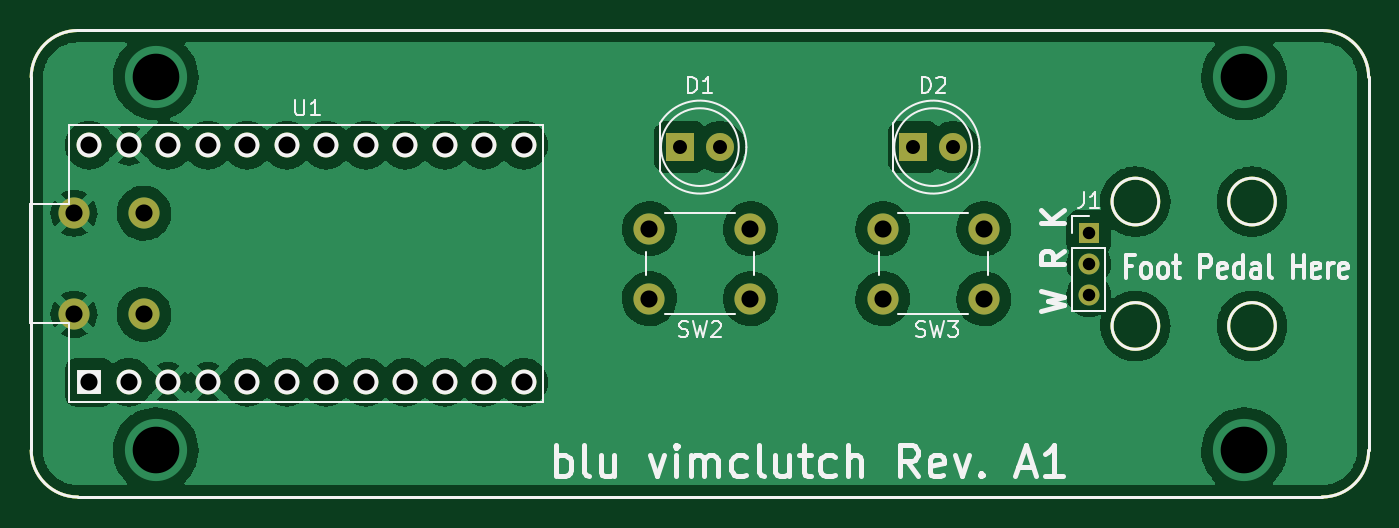
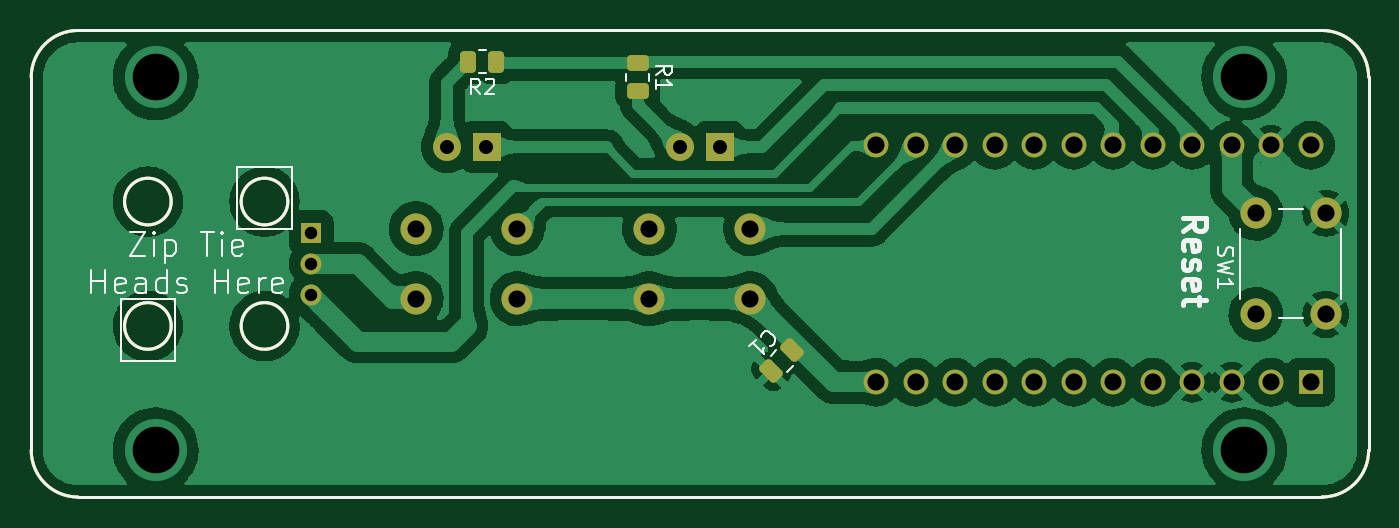
Circuit board: 11 layer files. Board 86.0 x 30.0 mm.
- bottom_copper: Foot Pedal PCB-B_Cu.gbr (165098 bytes)
- bottom_mask: Foot Pedal PCB-B_Mask.gbr (3872 bytes)
- paste: Foot Pedal PCB-B_Paste.gbr (2542 bytes)
- bottom_silk: Foot Pedal PCB-B_Silkscreen.gbr (9613 bytes)
- outline: Foot Pedal PCB-Edge_Cuts.gbr (1453 bytes)
- top_copper: Foot Pedal PCB-F_Cu.gbr (114155 bytes)
- top_mask: Foot Pedal PCB-F_Mask.gbr (2810 bytes)
- paste: Foot Pedal PCB-F_Paste.gbr (1480 bytes)
- top_silk: Foot Pedal PCB-F_Silkscreen.gbr (14351 bytes)
- drill: Foot Pedal PCB-NPTH.drl (272 bytes)
- drill: Foot Pedal PCB-PTH.drl (1178 bytes)

=== bottom_copper: Foot Pedal PCB-B_Cu.gbr (165098 bytes, source omitted) ===
=== bottom_mask: Foot Pedal PCB-B_Mask.gbr ===
%TF.GenerationSoftware,KiCad,Pcbnew,(6.0.7)*%
%TF.CreationDate,2023-03-06T12:08:33-08:00*%
%TF.ProjectId,Foot Pedal PCB,466f6f74-2050-4656-9461-6c205043422e,A1*%
%TF.SameCoordinates,PX8917370PY68e7780*%
%TF.FileFunction,Soldermask,Bot*%
%TF.FilePolarity,Negative*%
%FSLAX46Y46*%
G04 Gerber Fmt 4.6, Leading zero omitted, Abs format (unit mm)*
G04 Created by KiCad (PCBNEW (6.0.7)) date 2023-03-06 12:08:33*
%MOMM*%
%LPD*%
G01*
G04 APERTURE LIST*
G04 Aperture macros list*
%AMRoundRect*
0 Rectangle with rounded corners*
0 $1 Rounding radius*
0 $2 $3 $4 $5 $6 $7 $8 $9 X,Y pos of 4 corners*
0 Add a 4 corners polygon primitive as box body*
4,1,4,$2,$3,$4,$5,$6,$7,$8,$9,$2,$3,0*
0 Add four circle primitives for the rounded corners*
1,1,$1+$1,$2,$3*
1,1,$1+$1,$4,$5*
1,1,$1+$1,$6,$7*
1,1,$1+$1,$8,$9*
0 Add four rect primitives between the rounded corners*
20,1,$1+$1,$2,$3,$4,$5,0*
20,1,$1+$1,$4,$5,$6,$7,0*
20,1,$1+$1,$6,$7,$8,$9,0*
20,1,$1+$1,$8,$9,$2,$3,0*%
G04 Aperture macros list end*
%TA.AperFunction,Profile*%
%ADD10C,0.200000*%
%TD*%
%ADD11R,1.600000X1.600000*%
%ADD12C,1.600000*%
%ADD13R,1.350000X1.350000*%
%ADD14O,1.350000X1.350000*%
%ADD15R,1.800000X1.800000*%
%ADD16C,1.800000*%
%ADD17C,2.000000*%
%ADD18RoundRect,0.250000X-0.450000X0.262500X-0.450000X-0.262500X0.450000X-0.262500X0.450000X0.262500X0*%
%ADD19RoundRect,0.250000X-0.262500X-0.450000X0.262500X-0.450000X0.262500X0.450000X-0.262500X0.450000X0*%
%ADD20RoundRect,0.250000X0.512652X0.159099X0.159099X0.512652X-0.512652X-0.159099X-0.159099X-0.512652X0*%
G04 APERTURE END LIST*
D10*
X29500000Y-4000000D02*
G75*
G03*
X29500000Y-4000000I-1500000J0D01*
G01*
X-43000000Y12000000D02*
X-43000000Y9000000D01*
X43000000Y-9000000D02*
X43000000Y-12000000D01*
X40000000Y15000000D02*
X-40000000Y15000000D01*
X43000000Y12000000D02*
G75*
G03*
X40000000Y15000000I-3000000J0D01*
G01*
X-43000000Y-12000000D02*
G75*
G03*
X-40000000Y-15000000I3000000J0D01*
G01*
X43000000Y9000000D02*
X43000000Y-9000000D01*
X43000000Y9000000D02*
X43000000Y12000000D01*
X40000000Y-15000000D02*
X-40000000Y-15000000D01*
X29500000Y4000000D02*
G75*
G03*
X29500000Y4000000I-1500000J0D01*
G01*
X-43000000Y-12000000D02*
X-43000000Y-9000000D01*
X37000000Y4000000D02*
G75*
G03*
X37000000Y4000000I-1500000J0D01*
G01*
X-40000000Y15000000D02*
G75*
G03*
X-43000000Y12000000I0J-3000000D01*
G01*
X36999997Y-4000000D02*
G75*
G03*
X36999997Y-4000000I-1500000J0D01*
G01*
X-43000000Y-9000000D02*
X-43000000Y9000000D01*
X40000000Y-15000000D02*
G75*
G03*
X43000000Y-12000000I0J3000000D01*
G01*
D11*
%TO.C,U1*%
X-39270000Y-7620000D03*
D12*
X-36730000Y-7620000D03*
X-34190000Y-7620000D03*
X-31650000Y-7620000D03*
X-29110000Y-7620000D03*
X-26570000Y-7620000D03*
X-24030000Y-7620000D03*
X-21490000Y-7620000D03*
X-18950000Y-7620000D03*
X-16410000Y-7620000D03*
X-13870000Y-7620000D03*
X-11330000Y-7620000D03*
X-11330000Y7620000D03*
X-13870000Y7620000D03*
X-16410000Y7620000D03*
X-18950000Y7620000D03*
X-21490000Y7620000D03*
X-24030000Y7620000D03*
X-26570000Y7620000D03*
X-29110000Y7620000D03*
X-31650000Y7620000D03*
X-34190000Y7620000D03*
X-36730000Y7620000D03*
X-39270000Y7620000D03*
%TD*%
D13*
%TO.C,J1*%
X25000000Y2000000D03*
D14*
X25000000Y0D03*
X25000000Y-2000000D03*
%TD*%
D15*
%TO.C,D1*%
X-1275000Y7500000D03*
D16*
X1265000Y7500000D03*
%TD*%
D17*
%TO.C,SW1*%
X-35750000Y-3250000D03*
X-35750000Y3250000D03*
X-40250000Y3250000D03*
X-40250000Y-3250000D03*
%TD*%
D15*
%TO.C,D2*%
X13725000Y7500000D03*
D16*
X16265000Y7500000D03*
%TD*%
D17*
%TO.C,SW2*%
X-3250000Y2250000D03*
X3250000Y2250000D03*
X-3250000Y-2250000D03*
X3250000Y-2250000D03*
%TD*%
%TO.C,SW3*%
X11750000Y2250000D03*
X18250000Y2250000D03*
X18250000Y-2250000D03*
X11750000Y-2250000D03*
%TD*%
D18*
%TO.C,R1*%
X4000000Y12912500D03*
X4000000Y11087500D03*
%TD*%
D19*
%TO.C,R2*%
X13087500Y13000000D03*
X14912500Y13000000D03*
%TD*%
D20*
%TO.C,C1*%
X-4578249Y-6921751D03*
X-5921751Y-5578249D03*
%TD*%
M02*

=== paste: Foot Pedal PCB-B_Paste.gbr (2542 bytes, source withheld) ===
=== bottom_silk: Foot Pedal PCB-B_Silkscreen.gbr (9613 bytes, source omitted) ===
=== outline: Foot Pedal PCB-Edge_Cuts.gbr ===
%TF.GenerationSoftware,KiCad,Pcbnew,(6.0.7)*%
%TF.CreationDate,2023-03-06T12:08:33-08:00*%
%TF.ProjectId,Foot Pedal PCB,466f6f74-2050-4656-9461-6c205043422e,A1*%
%TF.SameCoordinates,PX8917370PY68e7780*%
%TF.FileFunction,Profile,NP*%
%FSLAX46Y46*%
G04 Gerber Fmt 4.6, Leading zero omitted, Abs format (unit mm)*
G04 Created by KiCad (PCBNEW (6.0.7)) date 2023-03-06 12:08:33*
%MOMM*%
%LPD*%
G01*
G04 APERTURE LIST*
%TA.AperFunction,Profile*%
%ADD10C,0.200000*%
%TD*%
G04 APERTURE END LIST*
D10*
X29500000Y-4000000D02*
G75*
G03*
X29500000Y-4000000I-1500000J0D01*
G01*
X-43000000Y12000000D02*
X-43000000Y9000000D01*
X43000000Y-9000000D02*
X43000000Y-12000000D01*
X40000000Y15000000D02*
X-40000000Y15000000D01*
X43000000Y12000000D02*
G75*
G03*
X40000000Y15000000I-3000000J0D01*
G01*
X-43000000Y-12000000D02*
G75*
G03*
X-40000000Y-15000000I3000000J0D01*
G01*
X43000000Y9000000D02*
X43000000Y-9000000D01*
X43000000Y9000000D02*
X43000000Y12000000D01*
X40000000Y-15000000D02*
X-40000000Y-15000000D01*
X29500000Y4000000D02*
G75*
G03*
X29500000Y4000000I-1500000J0D01*
G01*
X-43000000Y-12000000D02*
X-43000000Y-9000000D01*
X37000000Y4000000D02*
G75*
G03*
X37000000Y4000000I-1500000J0D01*
G01*
X-40000000Y15000000D02*
G75*
G03*
X-43000000Y12000000I0J-3000000D01*
G01*
X36999997Y-4000000D02*
G75*
G03*
X36999997Y-4000000I-1500000J0D01*
G01*
X-43000000Y-9000000D02*
X-43000000Y9000000D01*
X40000000Y-15000000D02*
G75*
G03*
X43000000Y-12000000I0J3000000D01*
G01*
M02*

=== top_copper: Foot Pedal PCB-F_Cu.gbr (114155 bytes, source omitted) ===
=== top_mask: Foot Pedal PCB-F_Mask.gbr ===
%TF.GenerationSoftware,KiCad,Pcbnew,(6.0.7)*%
%TF.CreationDate,2023-03-06T12:08:33-08:00*%
%TF.ProjectId,Foot Pedal PCB,466f6f74-2050-4656-9461-6c205043422e,A1*%
%TF.SameCoordinates,PX8917370PY68e7780*%
%TF.FileFunction,Soldermask,Top*%
%TF.FilePolarity,Negative*%
%FSLAX46Y46*%
G04 Gerber Fmt 4.6, Leading zero omitted, Abs format (unit mm)*
G04 Created by KiCad (PCBNEW (6.0.7)) date 2023-03-06 12:08:33*
%MOMM*%
%LPD*%
G01*
G04 APERTURE LIST*
%TA.AperFunction,Profile*%
%ADD10C,0.200000*%
%TD*%
%ADD11R,1.600000X1.600000*%
%ADD12C,1.600000*%
%ADD13R,1.350000X1.350000*%
%ADD14O,1.350000X1.350000*%
%ADD15R,1.800000X1.800000*%
%ADD16C,1.800000*%
%ADD17C,2.000000*%
G04 APERTURE END LIST*
D10*
X29500000Y-4000000D02*
G75*
G03*
X29500000Y-4000000I-1500000J0D01*
G01*
X-43000000Y12000000D02*
X-43000000Y9000000D01*
X43000000Y-9000000D02*
X43000000Y-12000000D01*
X40000000Y15000000D02*
X-40000000Y15000000D01*
X43000000Y12000000D02*
G75*
G03*
X40000000Y15000000I-3000000J0D01*
G01*
X-43000000Y-12000000D02*
G75*
G03*
X-40000000Y-15000000I3000000J0D01*
G01*
X43000000Y9000000D02*
X43000000Y-9000000D01*
X43000000Y9000000D02*
X43000000Y12000000D01*
X40000000Y-15000000D02*
X-40000000Y-15000000D01*
X29500000Y4000000D02*
G75*
G03*
X29500000Y4000000I-1500000J0D01*
G01*
X-43000000Y-12000000D02*
X-43000000Y-9000000D01*
X37000000Y4000000D02*
G75*
G03*
X37000000Y4000000I-1500000J0D01*
G01*
X-40000000Y15000000D02*
G75*
G03*
X-43000000Y12000000I0J-3000000D01*
G01*
X36999997Y-4000000D02*
G75*
G03*
X36999997Y-4000000I-1500000J0D01*
G01*
X-43000000Y-9000000D02*
X-43000000Y9000000D01*
X40000000Y-15000000D02*
G75*
G03*
X43000000Y-12000000I0J3000000D01*
G01*
D11*
%TO.C,U1*%
X-39270000Y-7620000D03*
D12*
X-36730000Y-7620000D03*
X-34190000Y-7620000D03*
X-31650000Y-7620000D03*
X-29110000Y-7620000D03*
X-26570000Y-7620000D03*
X-24030000Y-7620000D03*
X-21490000Y-7620000D03*
X-18950000Y-7620000D03*
X-16410000Y-7620000D03*
X-13870000Y-7620000D03*
X-11330000Y-7620000D03*
X-11330000Y7620000D03*
X-13870000Y7620000D03*
X-16410000Y7620000D03*
X-18950000Y7620000D03*
X-21490000Y7620000D03*
X-24030000Y7620000D03*
X-26570000Y7620000D03*
X-29110000Y7620000D03*
X-31650000Y7620000D03*
X-34190000Y7620000D03*
X-36730000Y7620000D03*
X-39270000Y7620000D03*
%TD*%
D13*
%TO.C,J1*%
X25000000Y2000000D03*
D14*
X25000000Y0D03*
X25000000Y-2000000D03*
%TD*%
D15*
%TO.C,D1*%
X-1275000Y7500000D03*
D16*
X1265000Y7500000D03*
%TD*%
D17*
%TO.C,SW1*%
X-35750000Y-3250000D03*
X-35750000Y3250000D03*
X-40250000Y3250000D03*
X-40250000Y-3250000D03*
%TD*%
D15*
%TO.C,D2*%
X13725000Y7500000D03*
D16*
X16265000Y7500000D03*
%TD*%
D17*
%TO.C,SW2*%
X-3250000Y2250000D03*
X3250000Y2250000D03*
X-3250000Y-2250000D03*
X3250000Y-2250000D03*
%TD*%
%TO.C,SW3*%
X11750000Y2250000D03*
X18250000Y2250000D03*
X18250000Y-2250000D03*
X11750000Y-2250000D03*
%TD*%
M02*

=== paste: Foot Pedal PCB-F_Paste.gbr ===
%TF.GenerationSoftware,KiCad,Pcbnew,(6.0.7)*%
%TF.CreationDate,2023-03-06T12:08:33-08:00*%
%TF.ProjectId,Foot Pedal PCB,466f6f74-2050-4656-9461-6c205043422e,A1*%
%TF.SameCoordinates,PX8917370PY68e7780*%
%TF.FileFunction,Paste,Top*%
%TF.FilePolarity,Positive*%
%FSLAX46Y46*%
G04 Gerber Fmt 4.6, Leading zero omitted, Abs format (unit mm)*
G04 Created by KiCad (PCBNEW (6.0.7)) date 2023-03-06 12:08:33*
%MOMM*%
%LPD*%
G01*
G04 APERTURE LIST*
%TA.AperFunction,Profile*%
%ADD10C,0.200000*%
%TD*%
G04 APERTURE END LIST*
D10*
X29500000Y-4000000D02*
G75*
G03*
X29500000Y-4000000I-1500000J0D01*
G01*
X-43000000Y12000000D02*
X-43000000Y9000000D01*
X43000000Y-9000000D02*
X43000000Y-12000000D01*
X40000000Y15000000D02*
X-40000000Y15000000D01*
X43000000Y12000000D02*
G75*
G03*
X40000000Y15000000I-3000000J0D01*
G01*
X-43000000Y-12000000D02*
G75*
G03*
X-40000000Y-15000000I3000000J0D01*
G01*
X43000000Y9000000D02*
X43000000Y-9000000D01*
X43000000Y9000000D02*
X43000000Y12000000D01*
X40000000Y-15000000D02*
X-40000000Y-15000000D01*
X29500000Y4000000D02*
G75*
G03*
X29500000Y4000000I-1500000J0D01*
G01*
X-43000000Y-12000000D02*
X-43000000Y-9000000D01*
X37000000Y4000000D02*
G75*
G03*
X37000000Y4000000I-1500000J0D01*
G01*
X-40000000Y15000000D02*
G75*
G03*
X-43000000Y12000000I0J-3000000D01*
G01*
X36999997Y-4000000D02*
G75*
G03*
X36999997Y-4000000I-1500000J0D01*
G01*
X-43000000Y-9000000D02*
X-43000000Y9000000D01*
X40000000Y-15000000D02*
G75*
G03*
X43000000Y-12000000I0J3000000D01*
G01*
M02*

=== top_silk: Foot Pedal PCB-F_Silkscreen.gbr (14351 bytes, source omitted) ===
=== drill: Foot Pedal PCB-NPTH.drl ===
M48
; DRILL file {KiCad (6.0.7)} date Mon Mar  6 12:08:39 2023
; FORMAT={-:-/ absolute / inch / decimal}
; #@! TF.CreationDate,2023-03-06T12:08:39-08:00
; #@! TF.GenerationSoftware,Kicad,Pcbnew,(6.0.7)
; #@! TF.FileFunction,NonPlated,1,2,NPTH
FMAT,2
INCH
%
G90
G05
T0
M30

=== drill: Foot Pedal PCB-PTH.drl ===
M48
; DRILL file {KiCad (6.0.7)} date Mon Mar  6 12:08:39 2023
; FORMAT={-:-/ absolute / inch / decimal}
; #@! TF.CreationDate,2023-03-06T12:08:39-08:00
; #@! TF.GenerationSoftware,Kicad,Pcbnew,(6.0.7)
; #@! TF.FileFunction,Plated,1,2,PTH
FMAT,2
INCH
; #@! TA.AperFunction,Plated,PTH,ComponentDrill
T1C0.0315
; #@! TA.AperFunction,Plated,PTH,ComponentDrill
T2C0.0354
; #@! TA.AperFunction,Plated,PTH,ComponentDrill
T3C0.0433
; #@! TA.AperFunction,Plated,PTH,ViaDrill
T4C0.1181
%
G90
G05
T1
X0.9843Y0.0787
X0.9843Y0.0
X0.9843Y-0.0787
T2
X-0.0502Y0.2953
X0.0498Y0.2953
X0.5404Y0.2953
X0.6404Y0.2953
T3
X-1.5846Y0.128
X-1.5846Y-0.128
X-1.5461Y0.3
X-1.5461Y-0.3
X-1.4461Y0.3
X-1.4461Y-0.3
X-1.4075Y0.128
X-1.4075Y-0.128
X-1.3461Y0.3
X-1.3461Y-0.3
X-1.2461Y0.3
X-1.2461Y-0.3
X-1.1461Y0.3
X-1.1461Y-0.3
X-1.0461Y0.3
X-1.0461Y-0.3
X-0.9461Y0.3
X-0.9461Y-0.3
X-0.8461Y0.3
X-0.8461Y-0.3
X-0.7461Y0.3
X-0.7461Y-0.3
X-0.6461Y0.3
X-0.6461Y-0.3
X-0.5461Y0.3
X-0.5461Y-0.3
X-0.4461Y0.3
X-0.4461Y-0.3
X-0.128Y0.0886
X-0.128Y-0.0886
X0.128Y0.0886
X0.128Y-0.0886
X0.4626Y0.0886
X0.4626Y-0.0886
X0.7185Y0.0886
X0.7185Y-0.0886
T4
X-1.378Y0.4724
X-1.378Y-0.4724
X1.378Y0.4724
X1.378Y-0.4724
T0
M30

